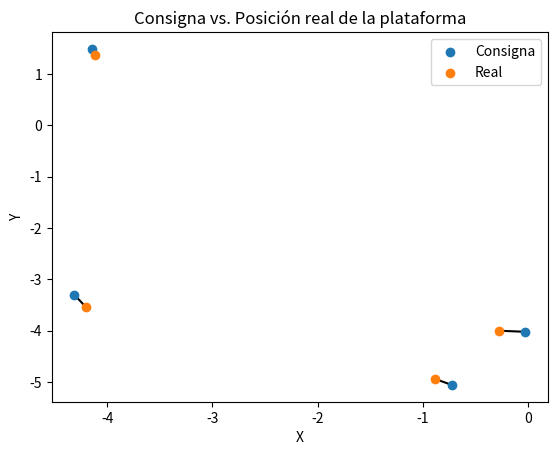

Reproduce this figure in Python.
import pandas as pd
import matplotlib.pyplot as plt
import os
import numpy as np

# Paralelo
PUNTOS = {
    1: {
        "deseado": [-0.024, -4.024],
        "real": [-0.273, -4.003]
    },
    2: {
        "deseado": [-4.145, 1.487],
        "real": [-4.115, 1.362]
    },
    3: {
        "deseado": [-0.724, -5.059],
        "real": [-0.882, -4.941]
    },
    4: {
        "deseado": [-4.314, -3.301],
        "real": [-4.203, -3.545]
    }
}

deseados = []
reales = []

for key, value in PUNTOS.items():
    deseados.append(value['deseado'])
    reales.append(value['real'])

deseados_m = np.array(deseados)
reales_m = np.array(reales)

fig = plt.figure()
ax = fig.add_subplot(111)

ax.scatter(deseados_m[:,0], deseados_m[:,1], label="Consigna", alpha=1.0, zorder=2)
ax.scatter(reales_m[:,0], reales_m[:,1], label="Real", alpha=1.0, zorder=2)


for p in zip(list(deseados_m), list(reales_m)):
    # ax.plot([p[0,0], p[1,0]], [p[0,1], p[1,1]])
    x1, y1 = p[0]
    x2, y2 = p[1]
    ax.plot([x1, x2], [y1, y2], color='black', zorder=1)


ax.set_xlabel('X')
ax.set_ylabel('Y')

ax.set_title("Consigna vs. Posición real de la plataforma")

ax.legend(loc='best')


plt.show()